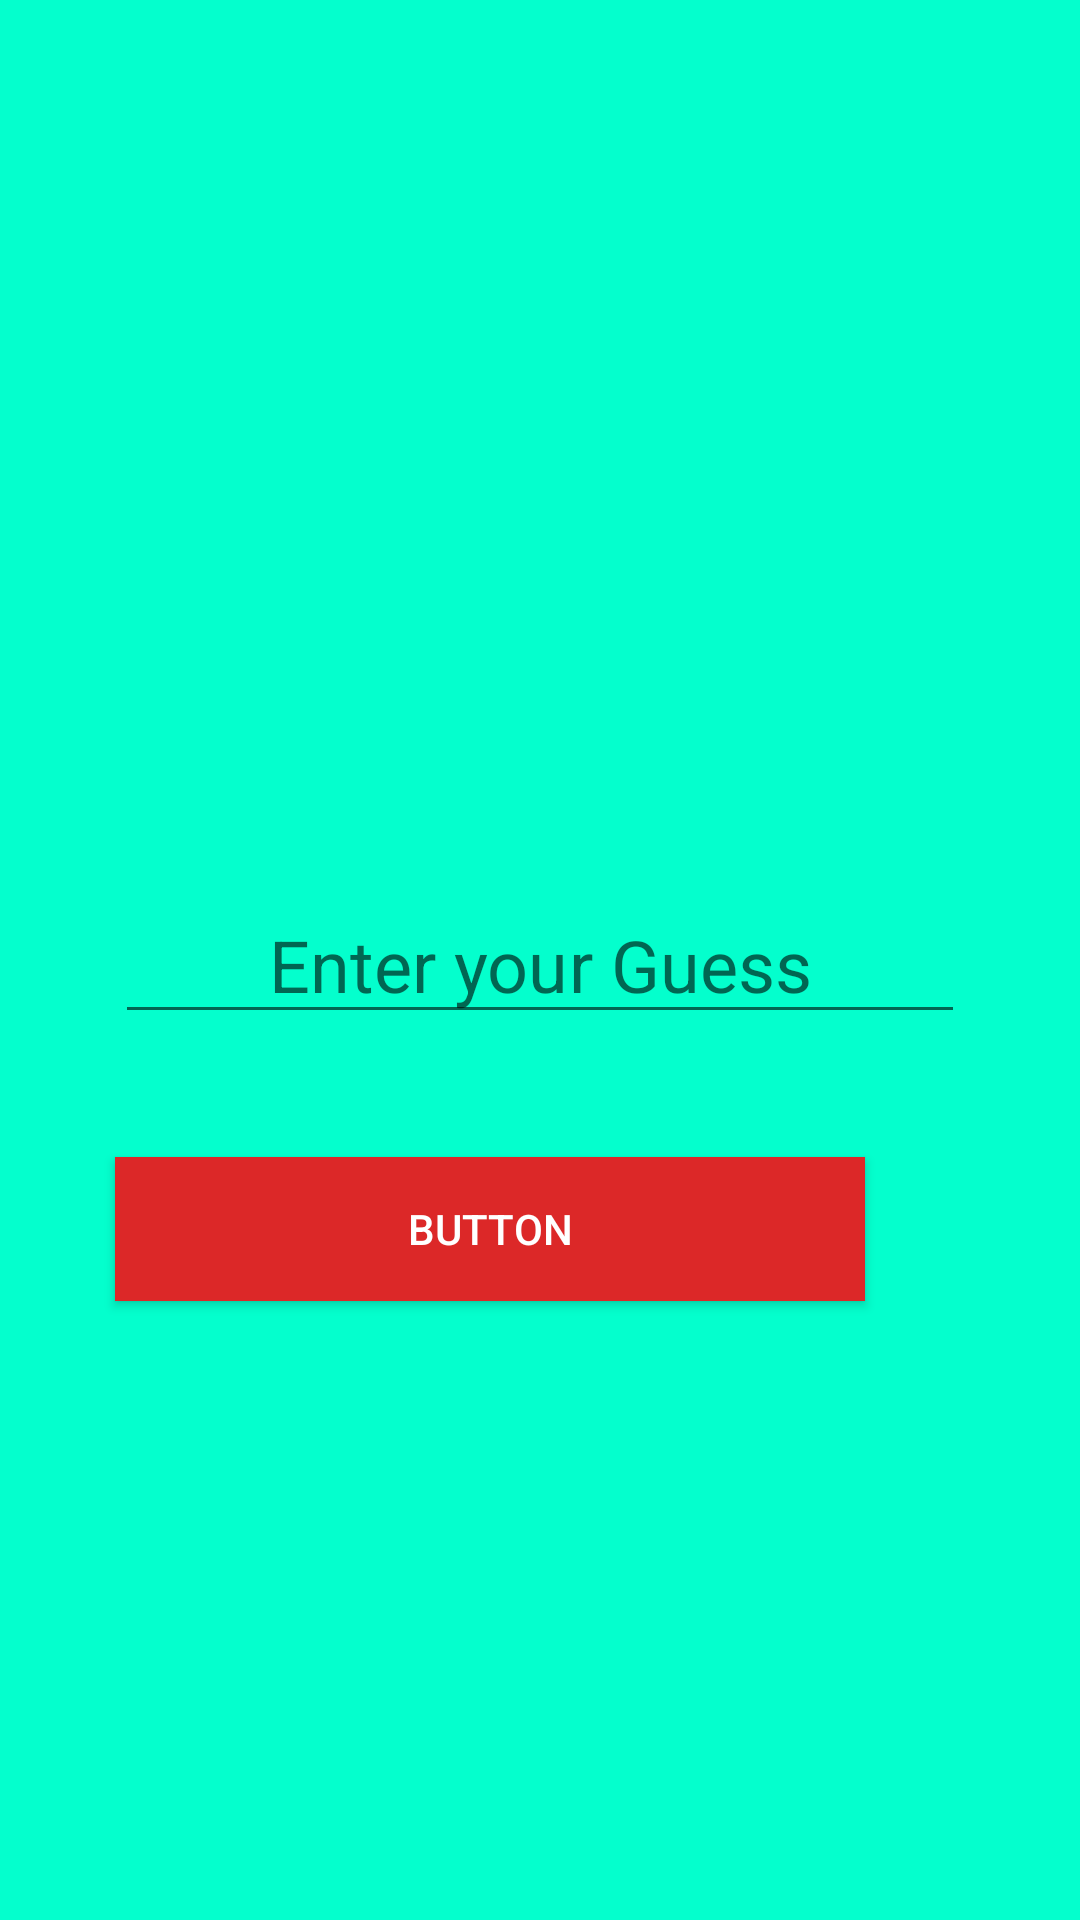

Produce the Android XML layout that renders to this screen, including the resource entries it uses.
<!-- AndroidManifest.xml: application theme Theme.Guessinggamep3 -->
<!-- res/layout/activity_gameactivity.xml -->
<?xml version="1.0" encoding="utf-8"?>
<androidx.constraintlayout.widget.ConstraintLayout xmlns:android="http://schemas.android.com/apk/res/android"
    xmlns:app="http://schemas.android.com/apk/res-auto"
    xmlns:tools="http://schemas.android.com/tools"
    android:layout_width="match_parent"
    android:layout_height="match_parent"
    android:background="#04FFCD"
    tools:context=".gameactivity">

    <TextView
        android:id="@+id/textViewlast"
        android:layout_width="wrap_content"
        android:layout_height="wrap_content"
        android:layout_marginTop="32dp"
        android:text="TextView"
        android:textSize="24sp"
        android:visibility="invisible"
        app:layout_constraintEnd_toEndOf="parent"
        app:layout_constraintStart_toStartOf="parent"
        app:layout_constraintTop_toTopOf="parent" />

    <TextView
        android:id="@+id/textViewright"
        android:layout_width="wrap_content"
        android:layout_height="wrap_content"
        android:layout_marginTop="44dp"
        android:text="TextView"
        android:textSize="24sp"
        android:visibility="invisible"
        app:layout_constraintEnd_toEndOf="parent"
        app:layout_constraintStart_toStartOf="parent"
        app:layout_constraintTop_toBottomOf="@+id/textViewlast" />

    <TextView
        android:id="@+id/textviewhint"
        android:layout_width="wrap_content"
        android:layout_height="wrap_content"
        android:layout_marginTop="40dp"
        android:text="TextView"
        android:textColor="#BA1950"
        android:textSize="24sp"
        android:visibility="invisible"
        app:layout_constraintEnd_toEndOf="parent"
        app:layout_constraintStart_toStartOf="parent"
        app:layout_constraintTop_toBottomOf="@+id/textViewright" />

    <EditText
        android:id="@+id/editTextNumberguest"
        android:layout_width="wrap_content"
        android:layout_height="wrap_content"
        android:ems="10"
        android:hint="Enter your Guess"
        android:inputType="numberDecimal"
        android:textAlignment="center"
        android:textColor="#E11D1D"
        android:textSize="24sp"
        app:layout_constraintBottom_toBottomOf="parent"
        app:layout_constraintEnd_toEndOf="parent"
        app:layout_constraintStart_toStartOf="parent"
        app:layout_constraintTop_toTopOf="parent" />

    <Button
        android:id="@+id/confirm"
        android:layout_width="250dp"
        android:layout_height="wrap_content"
        android:layout_marginTop="41dp"
        android:background="#F35252"
        android:backgroundTint="#DC2828"
        android:text="Button"
        android:textColor="#FFFFFF"
        app:layout_constraintStart_toStartOf="@+id/editTextNumberguest"
        app:layout_constraintTop_toBottomOf="@+id/editTextNumberguest"
        tools:text="CONFIRM" />
</androidx.constraintlayout.widget.ConstraintLayout>
<!-- resources referenced by this layout -->
<resources>
  <style name="Theme.Guessinggamep3" parent="Theme.MaterialComponents.DayNight.DarkActionBar">
          
          <item name="colorPrimary">@color/purple_500</item>
          <item name="colorPrimaryVariant">@color/purple_700</item>
          <item name="colorOnPrimary">@color/white</item>
          
          <item name="colorSecondary">@color/teal_200</item>
          <item name="colorSecondaryVariant">@color/teal_700</item>
          <item name="colorOnSecondary">@color/black</item>
          
          <item name="android:statusBarColor">?attr/colorPrimaryVariant</item>
          
      </style>
  <!-- not gathered from this repository: default colours our renderer supplied (Android Studio template values) -->
  <color name="purple_500">#FF6200EE</color>
  <color name="purple_700">#FF3700B3</color>
  <color name="teal_200">#FF03DAC5</color>
  <color name="teal_700">#FF018786</color>
  <color name="black">#FF000000</color>
  <color name="white">#FFFFFFFF</color>
</resources>
